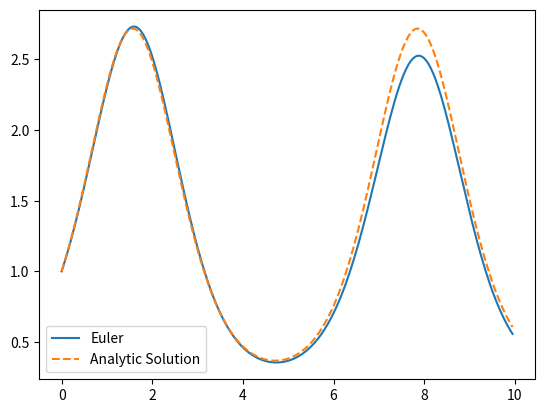

The matplotlib source for this figure:
import numpy as np
import matplotlib.pyplot as plt

class EulerSolver(object):

    def __init__( self, N, T=10. ):
        """Initialize the t and x arrays"""
        self.N = N
        self.dt = T/N
        self.t = np.arange(N) * self.dt # Vector operation
        x = np.empty(N)
        x[0] = 1.
        self.x = x

    def euler_integration( self ):
        """Integrate the differential equation, using Euler's method"""
        for i in range(1,self.N):
            self.x[i] = self.x[i-1] + self.dt * self.x[i-1]*np.cos(self.t[i-1])

    def evaluate_result( self ):
        """Print the RMS error and plot the curve"""
    
        # Create the exact result
        x_exact = np.exp( np.sin(self.t) )
        # Print the RMS difference
        e_rms = np.sqrt( 1./self.N * ((self.x-x_exact)**2).sum() )
        print( e_rms )
        # Plot the result
        plt.plot( self.t, self.x, label="Euler")
        plt.plot( self.t, x_exact, '--', label="Analytic Solution")
        plt.legend(loc=3)
        plt.show()

if __name__ == '__main__':

    solver = EulerSolver( 200 )
    solver.euler_integration()
    solver.evaluate_result()
